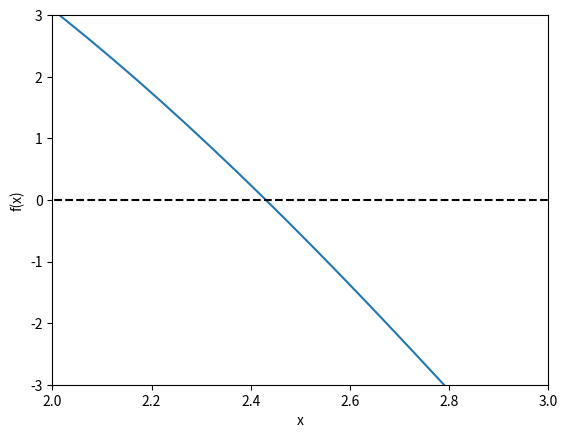

The script that saved this image:
#!/usr/bin/env python3
# -*- coding: utf-8 -*-
"""
Solvers                                                   February 28, 2022
[redacted]

Synopsis:
Plots the function f(x) = 8 – 4.5 (x – sin x) in a range where f(x)
undergoes a sign change.

Sinopsis:
Grafica la funcion f(x) = 8 – 4.5 (x – sin x) en un rango donde f(x)
muestra un cambio de signo.


[redacted]
This file is released under the GNU General Public License as published
by the Free Software Foundation, either version 3 of the License, or
(at your option) any later version.


References:
[0] R Johansson, Numerical Python: Scientific Computing and Data
    Science Applications with NumPy, SciPy, and Matplotlib, 2nd edition
"""

import numpy as np
import matplotlib as mpl
from matplotlib import pyplot as plt

x = np.linspace(0, 5, 100)
y = 8 - 4.5 * ( x - np.sin(x) )

plt.close('all')
plt.ion()
fig, ax = plt.subplots()    # enables multiple plots in the same figure
ax.plot(x, y)
ax.plot(x, np.zeros_like(x), linestyle='--', color='black')
ax.set_xlim([ 2, 3])
ax.set_ylim([-3, 3])
ax.set_xlabel('x')
ax.set_ylabel('f(x)')

# exports graph in PNG format with 300 DPI
fig.savefig('graph.png', dpi=300)
